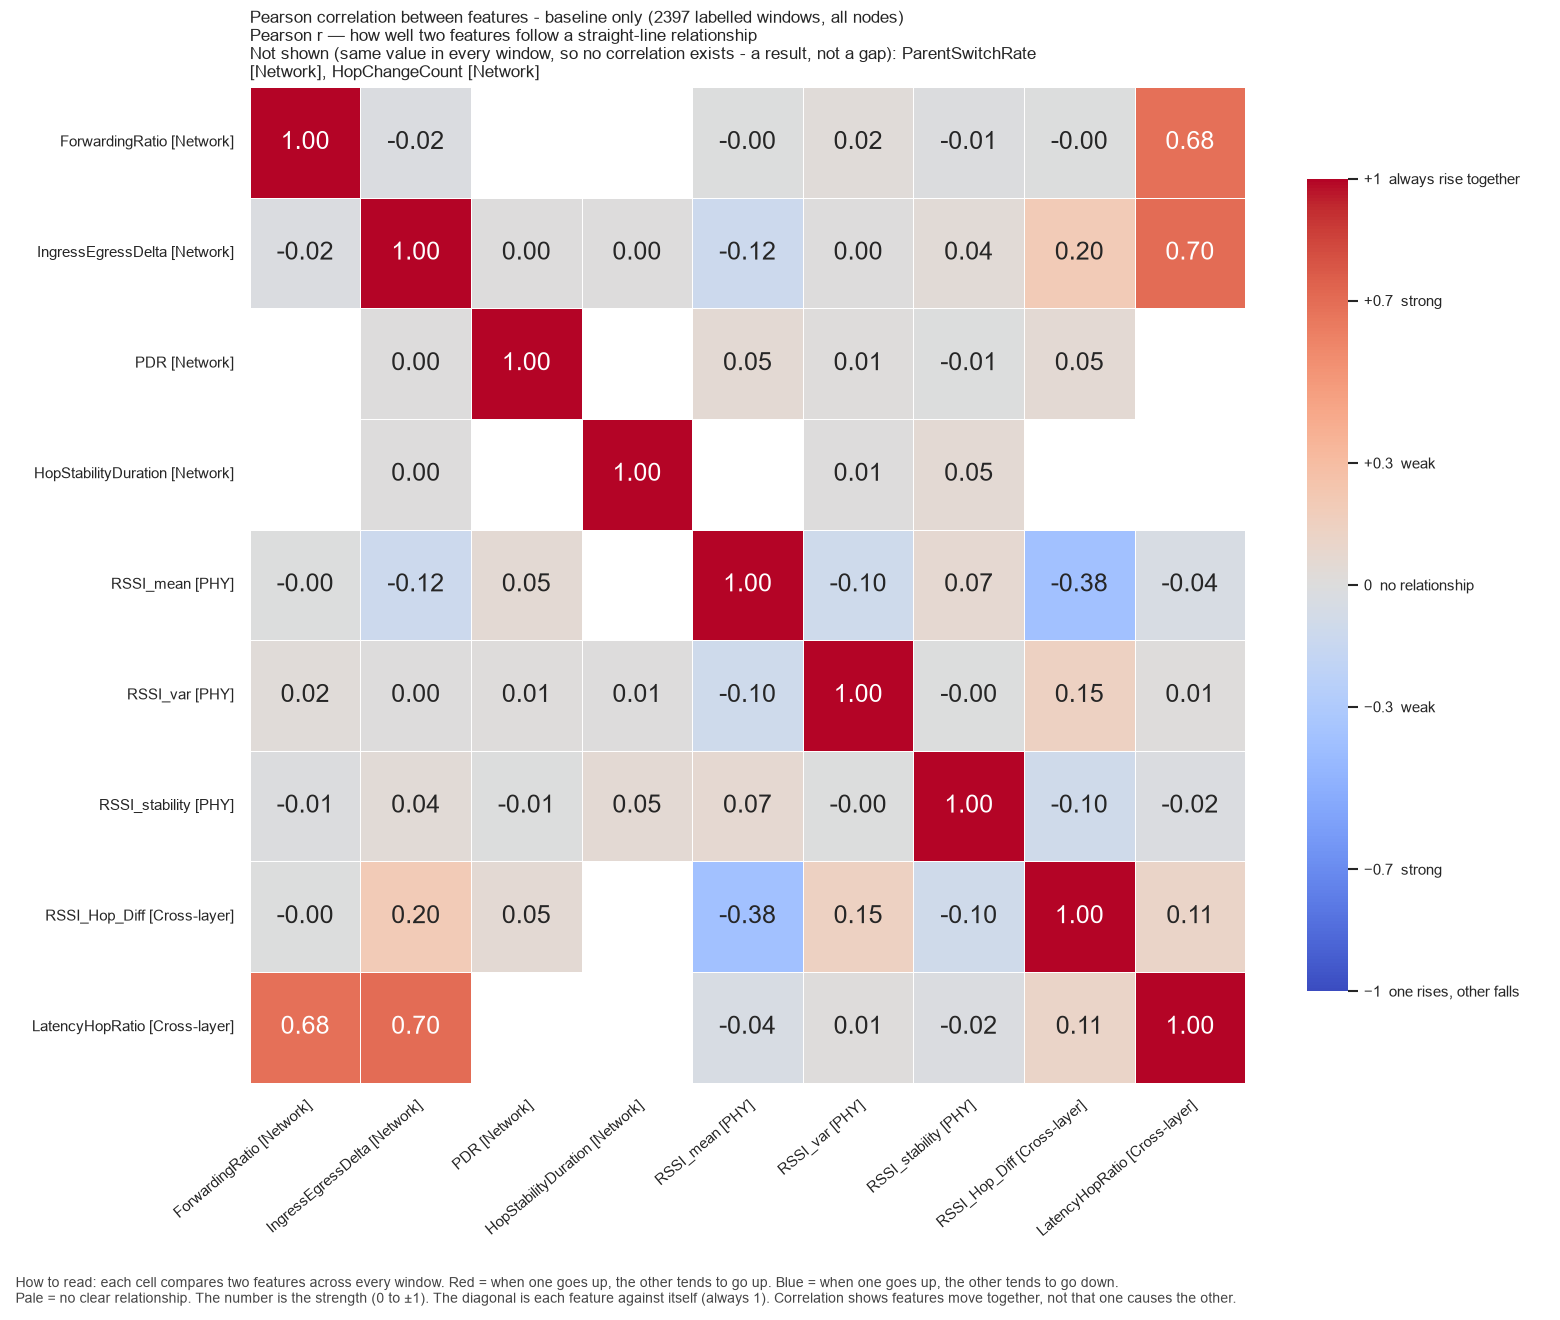

Data behind this chart, as committed beside it:
, ForwardingRatio, IngressEgressDelta, PDR, HopStabilityDuration, RSSI_mean, RSSI_var, RSSI_stability, RSSI_Hop_Diff, LatencyHopRatio
ForwardingRatio, 1.0, -0.01843, , , -0.002708, 0.02377, -0.01345, -0.0009158, 0.6813
IngressEgressDelta, -0.01843, 1.0, 0.00453, 0.002097, -0.1183, 0.0005466, 0.03875, 0.2017, 0.6961
PDR, , 0.00453, 1.0, , 0.05443, 0.007862, -0.005564, 0.05269, 
HopStabilityDuration, , 0.002097, , 1.0, , 0.006385, 0.05349, , 
RSSI_mean, -0.002708, -0.1183, 0.05443, , 1.0, -0.1022, 0.06958, -0.3815, -0.04072
RSSI_var, 0.02377, 0.0005466, 0.007862, 0.006385, -0.1022, 1.0, -0.00103, 0.1468, 0.01453
RSSI_stability, -0.01345, 0.03875, -0.005564, 0.05349, 0.06958, -0.00103, 1.0, -0.1005, -0.01985
RSSI_Hop_Diff, -0.0009158, 0.2017, 0.05269, , -0.3815, 0.1468, -0.1005, 1.0, 0.1118
LatencyHopRatio, 0.6813, 0.6961, , , -0.04072, 0.01453, -0.01985, 0.1118, 1.0
